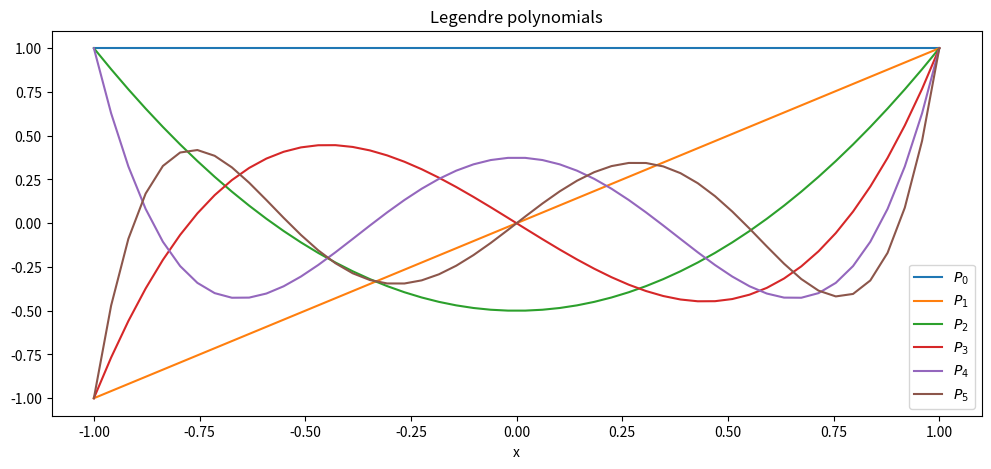

This chart was generated by the following Python code: (Note: this script raises an exception after producing the figure.)
# %%
import numpy as np
from typing import Literal
import matplotlib.pyplot as plt
from scipy.special import gamma


def a(alpha: float, beta: float, n1: Literal[-1] | Literal[0] | Literal[1], n2: int):
    if n1 == -1 and n2 == 0:
        return 0

    match n1:
        case -1:
            return (2 * (n2 + alpha) * (n2 + beta)) / (
                (2 * n2 + alpha + beta + 1) * (2 * n2 + alpha + beta)
            )
        case 0:
            return (alpha**2 - beta**2) / (
                (2 * n2 + alpha + beta + 2) * (2 * n2 + alpha + beta)
            )
        case 1:
            return (2 * (n2 + 1) * (n2 + alpha + beta + 1)) / (
                (2 * n2 + alpha + beta + 2) * (2 * n2 + alpha + beta + 1)
            )


def jacobi_poly(xs: np.ndarray, alpha: float, beta: float, n: int):
    if n == 0:
        return xs**0

    if n == 1:
        return 0.5 * (alpha - beta + (alpha + beta + 2) * xs)

    return (
        (a(alpha, beta, 0, n - 1) + xs) * jacobi_poly(xs, alpha, beta, n - 1)
        - a(alpha, beta, -1, n - 1) * jacobi_poly(xs, alpha, beta, n - 2)
    ) / a(alpha, beta, 1, n - 1)


# %%

plt.figure(figsize=(12, 5))
for n in range(6):
    xs = np.linspace(-1, 1)

    ys = jacobi_poly(xs, 0, 0, n)

    plt.plot(xs, ys, label=f"$P_{{{n}}}$")
plt.title("Legendre polynomials")
plt.xlabel("x")
plt.legend()
plt.savefig("../Plots/PolynomialMethods/exercise_h_legendre.pdf")
# %%


plt.figure(figsize=(12, 5))
for n in range(6):
    ws = gamma(n + 1) * gamma(1 / 2) / gamma(n + 1 / 2)

    xs = np.linspace(-1, 1)

    ys = jacobi_poly(xs, -1 / 2, -1 / 2, n) * ws

    plt.plot(xs, ys, label=f"$P_{{{n}}}$")
plt.title("Chebyshev polynomials")
plt.xlabel("x")
plt.legend()
plt.savefig("../Plots/PolynomialMethods/exercise_h_chebyshev.pdf")

# %%
